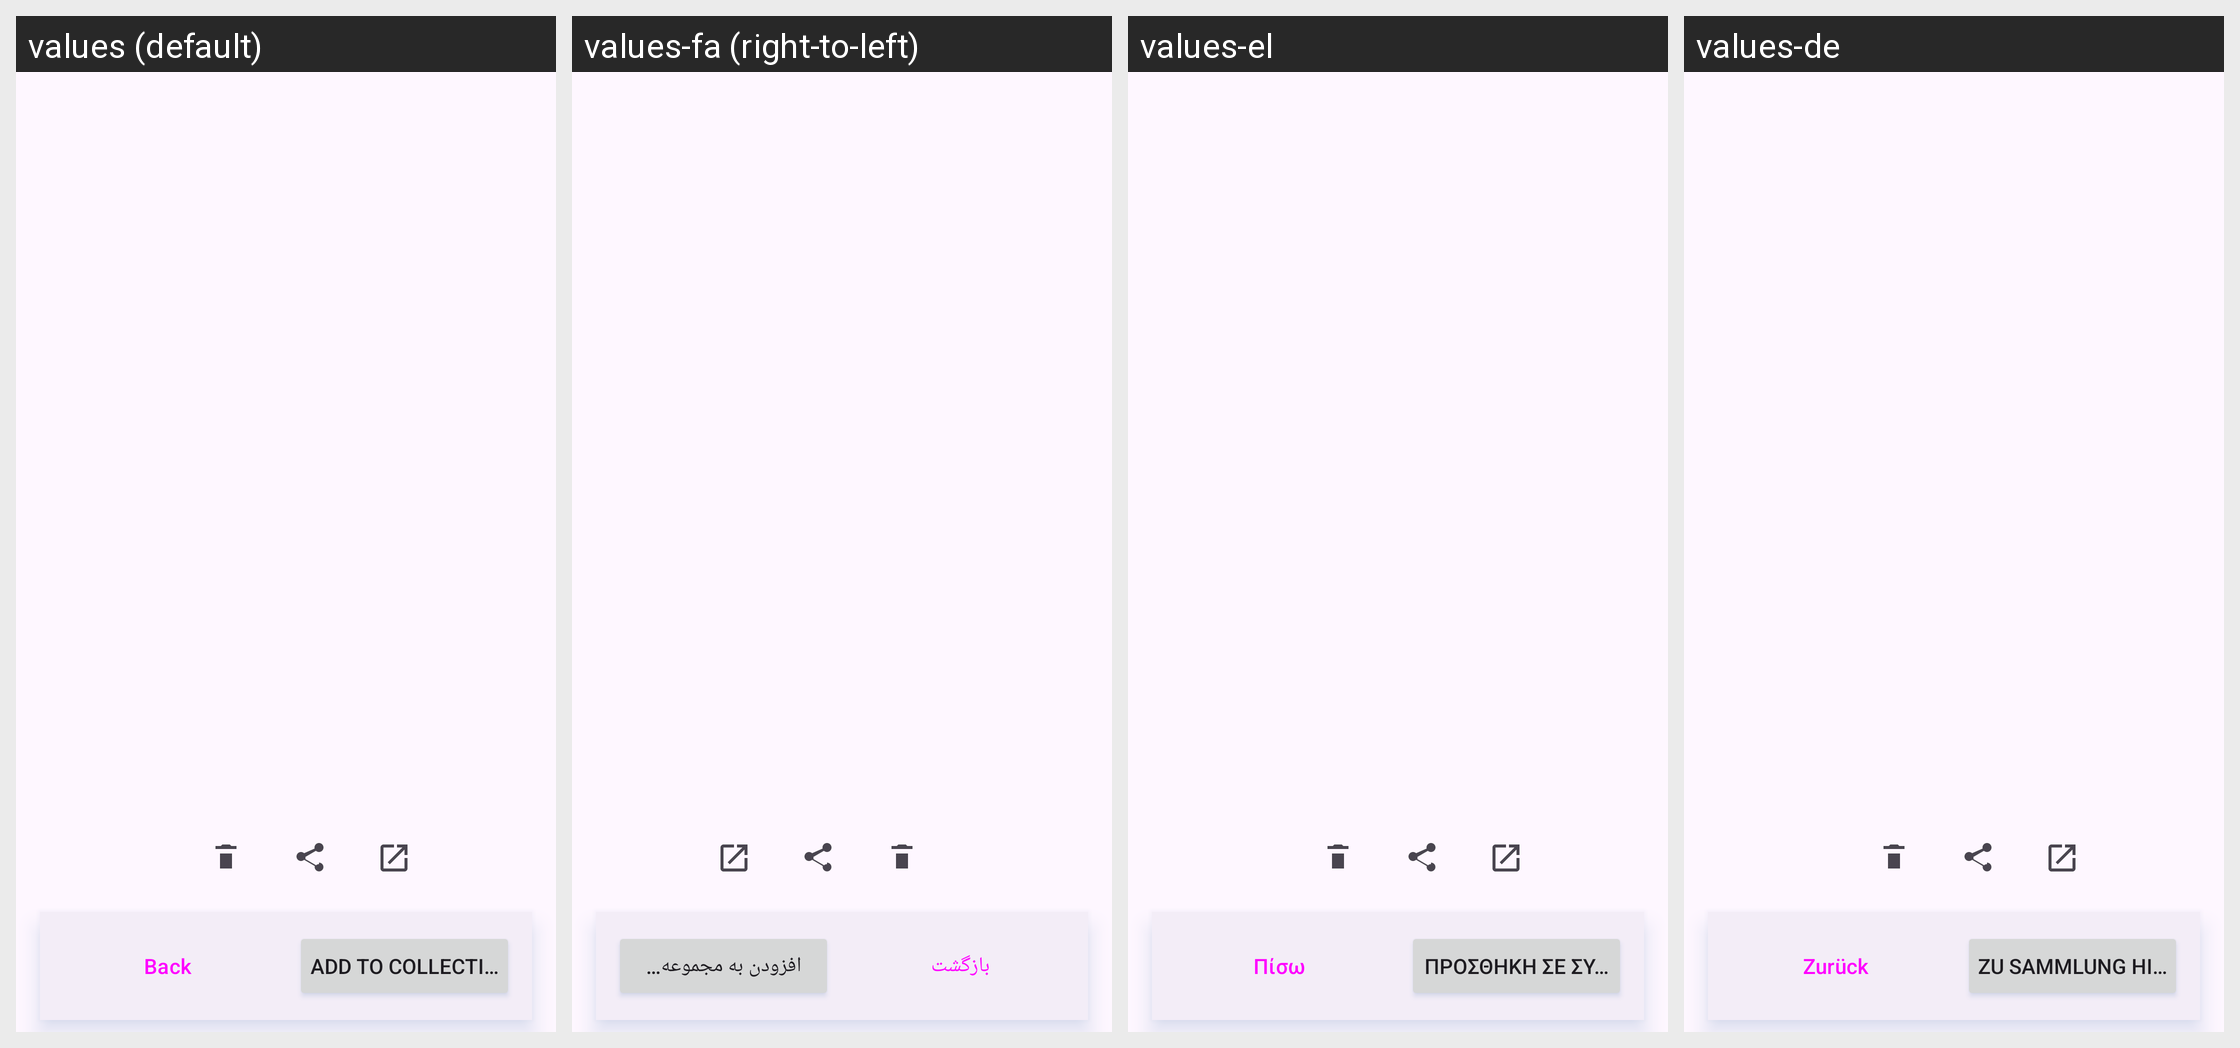

The Android screen above is rendered under several locales of the same app. Produce the string resources it draws, with the default and per-locale values.
Android screen res/layout/fragment_scan_details.xml rendered under 4 locales, left to right: values (default), values-fa (right-to-left), values-el, values-de. Device: Nexus 5 (rendered at 1080×1920; each locale shown at half size, 540×960, under a caption strip naming it); theme Theme.MakeACopy.
Other locales in the repository, not shown: values-ar, values-cs, values-da, values-es, values-fr, values-hi, values-hu, values-it, values-nb, values-nl, values-pl, values-pt, values-ro, values-ru, values-sk, values-sv, values-th, values-tr, values-zh.
Strings drawn on this screen, with the default value and each locale's value (text and hints the layout hard-codes, and strings that could not be matched under every locale, appear in the picture but are not listed):

back
  values: Back
  values-fa: بازگشت
  values-el: Πίσω
  values-de: Zurück

action_add_to_collection
  values: Add to collection…
  values-fa: افزودن به مجموعه…
  values-el: Προσθήκη σε συλλογή…
  values-de: Zu Sammlung hinzufügen…
